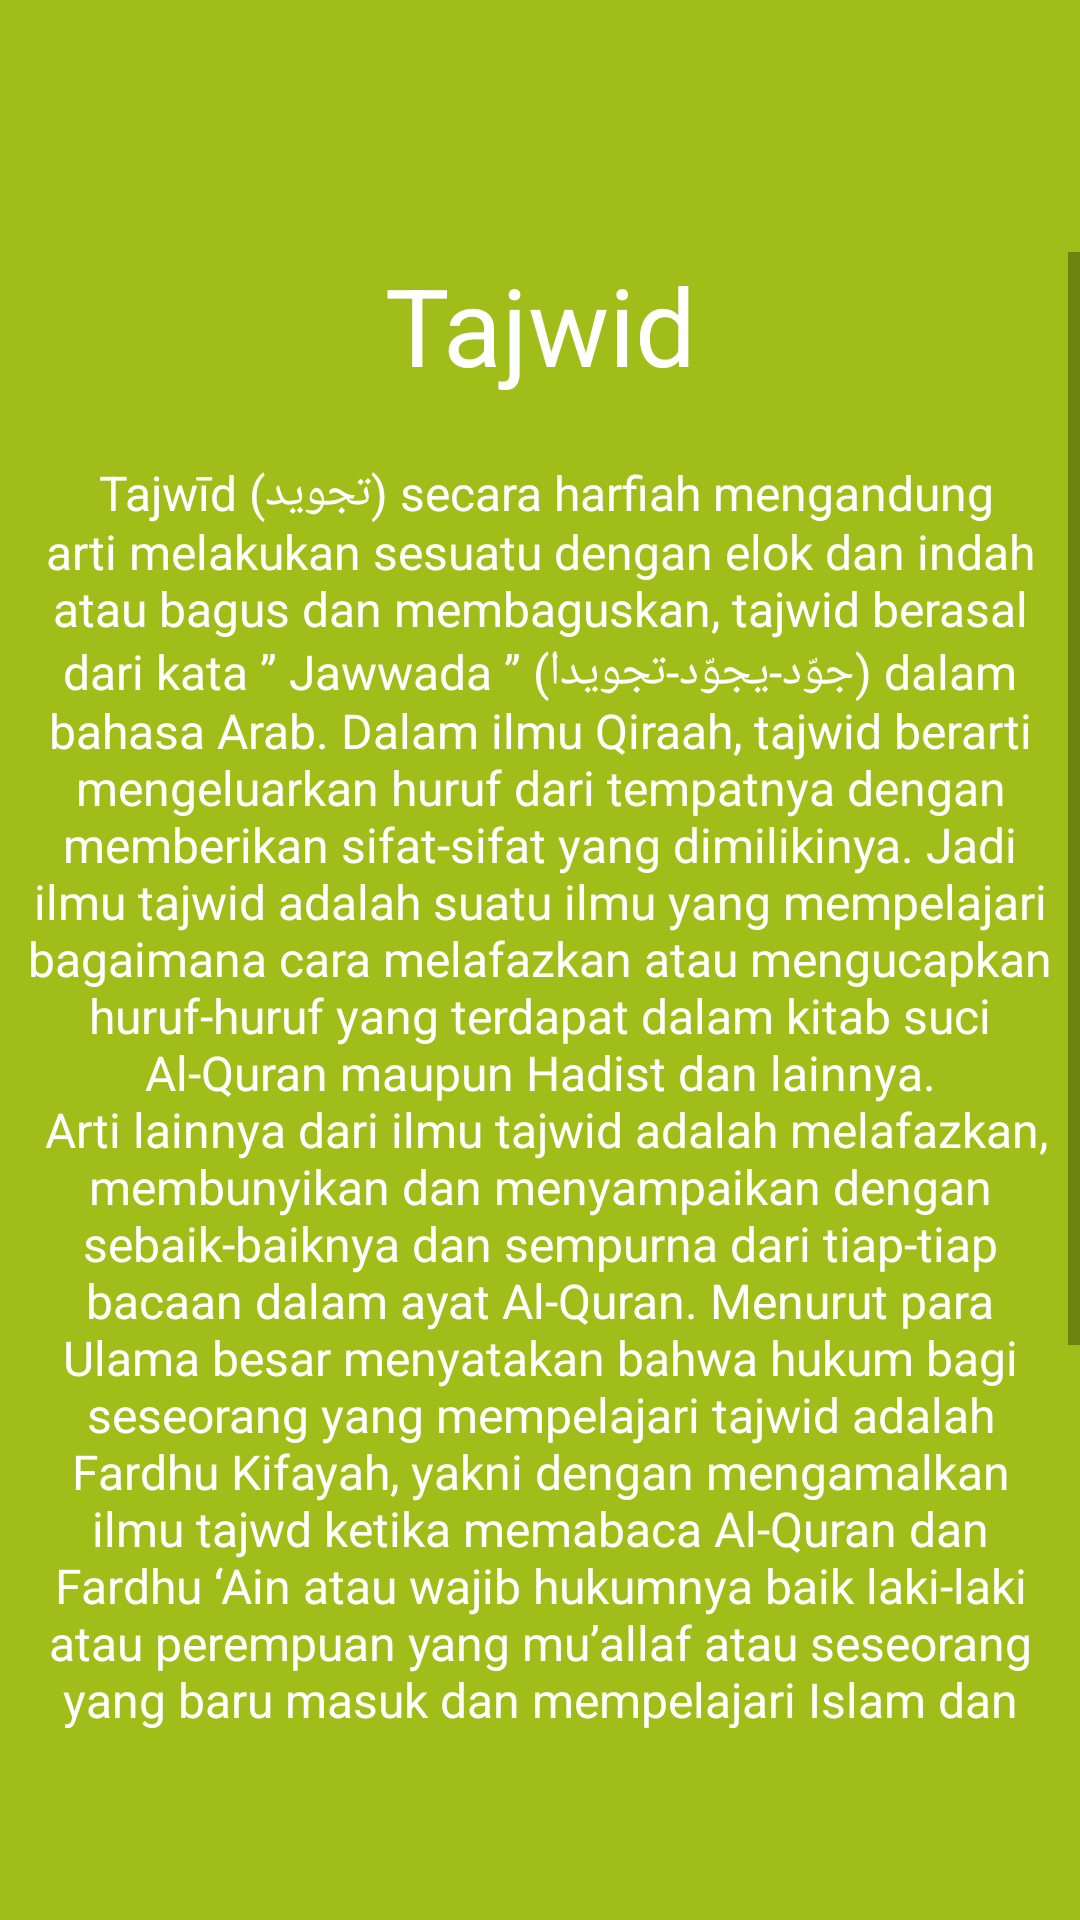

Produce the Android XML layout that renders to this screen, including the resource entries it uses.
<!-- AndroidManifest.xml: application theme AppTheme -->
<!-- res/layout/intro.xml -->
<?xml version="1.0" encoding="utf-8"?>
<LinearLayout xmlns:android="http://schemas.android.com/apk/res/android"
    android:orientation="vertical" android:layout_width="match_parent"
    android:layout_height="fill_parent"
    android:background="#A0BD19"
	android:layout_weight="10"
    android:id="@+id/main">

	<ImageView
		android:layout_width="fill_parent"
		android:layout_height="84.0dip"
		android:paddingTop="10dp"
		android:paddingBottom="5.0dip"
		android:paddingLeft="6dp"
		android:paddingRight="6dp"
		android:src="@drawable/bismillah"/>
	<ScrollView android:layout_weight="5"
		android:layout_width="fill_parent"
		android:layout_height="wrap_content">
	<LinearLayout 
		android:orientation="vertical" android:layout_width="match_parent"
		android:layout_height="wrap_content">
		
    <TextView
        android:layout_width="wrap_content"
        android:layout_height="wrap_content"
        android:layout_gravity="center"
        android:gravity="center"
        android:paddingLeft="32dp"
        android:fontFamily="bold-serif-thin"
        android:textColor="#ffffff"
        android:paddingRight="32dp"
        android:textSize="36sp"
        android:text="Tajwid"/>

    <LinearLayout
        android:layout_width="fill_parent"
        android:layout_height="wrap_content"
        android:orientation="vertical"
		android:layout_weight="5"
        android:gravity="center">

		<TextView
			android:layout_width="wrap_content"
			android:layout_height="0dp"
			android:layout_weight="5"
			android:layout_gravity="center"
			android:gravity="center"
			android:textColor="#ffffff"
			android:paddingLeft="6dp"
			android:paddingRight="6dp"
			android:textSize="16sp"
			android:text="@string/t_satu"/>
        
    </LinearLayout>
	</LinearLayout>
	</ScrollView>
    <TextView
        android:layout_width="fill_parent"
        android:layout_height="64dp" />
</LinearLayout>
<!-- resources referenced by this layout -->
<resources>
  <string name="t_satu">\n
  Tajwīd (تجويد) secara harfiah mengandung arti melakukan sesuatu dengan elok dan indah atau bagus dan membaguskan, tajwid berasal dari kata ” Jawwada ” (جوّد-يجوّد-تجويدا) dalam bahasa Arab. Dalam ilmu Qiraah, tajwid berarti mengeluarkan huruf dari tempatnya dengan memberikan sifat-sifat yang dimilikinya. Jadi ilmu tajwid adalah suatu ilmu yang mempelajari bagaimana cara melafazkan atau mengucapkan huruf-huruf yang terdapat dalam kitab suci Al-Quran maupun Hadist dan lainnya.\n
  
  Arti lainnya dari ilmu tajwid adalah melafazkan, membunyikan dan menyampaikan dengan sebaik-baiknya dan sempurna dari tiap-tiap bacaan dalam ayat Al-Quran. Menurut para Ulama besar menyatakan bahwa hukum bagi seseorang yang mempelajari tajwid adalah Fardhu Kifayah, yakni dengan mengamalkan ilmu tajwd ketika memabaca Al-Quran dan Fardhu ‘Ain atau wajib hukumnya baik laki-laki atau perempuan yang mu’allaf atau seseorang yang baru masuk dan mempelajari Islam dan KitabNya.\n
  
  Mengenal, mempelajari dan mengamalkan ilmu tajwid berserta pemahaman akan ilmu tajwid itu sendiri merupakan hukum wajib suatu ilmu yang harus dipelajari, untuk menghindari kesalahan dalam membaca ayat suci Al-Quran dan melafazkannya dengan baik dan benar sehingga tiap ayat-ayat yang dilantunkan terdengar indah dan sempurna.</string>
  <style name="AppTheme" parent="Theme.AppCompat.Light.DarkActionBar">
          
      </style>
</resources>
